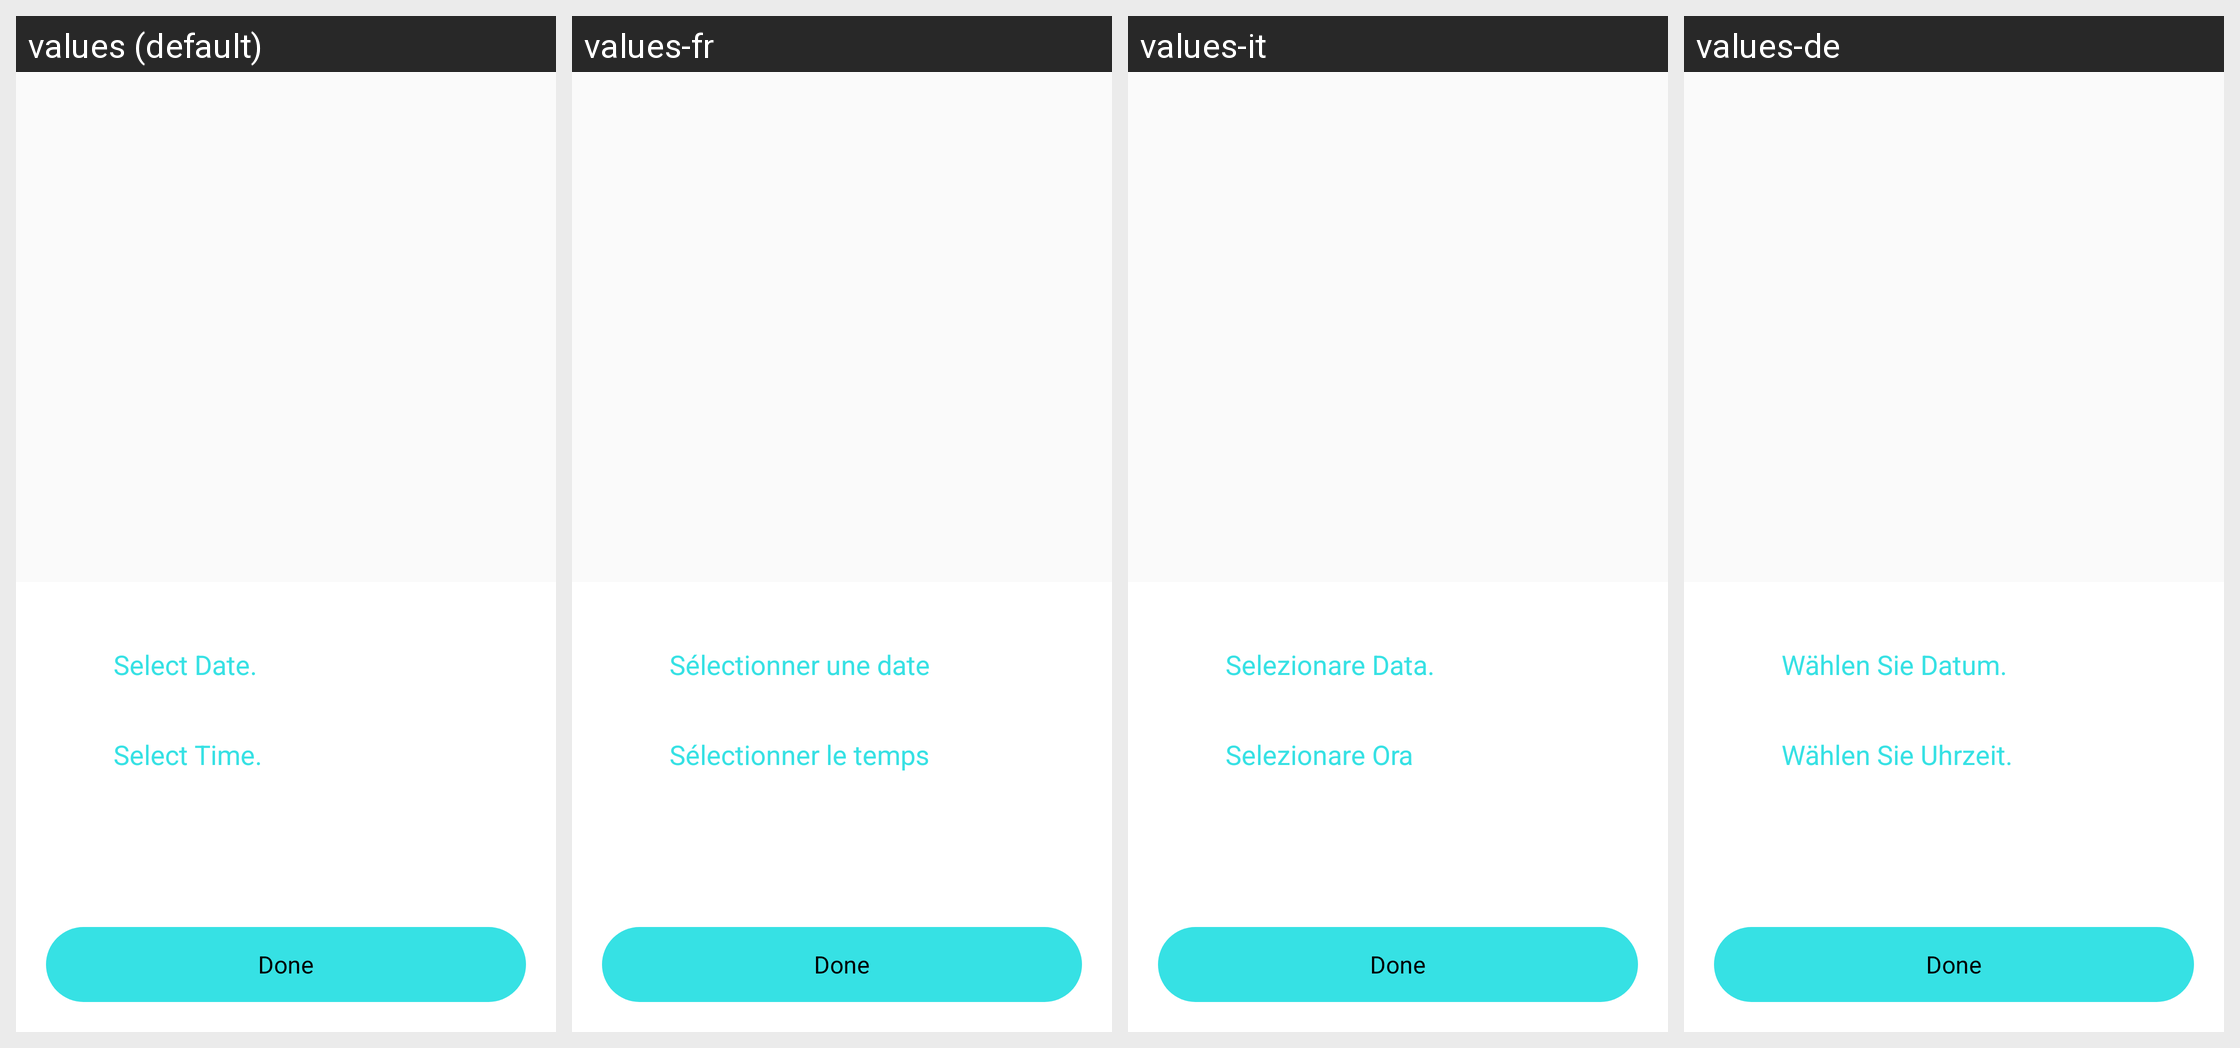

This grid shows one Android layout under several languages. Give, for every string resource on the screen, its name, the default text and each shown locale's text.
Android screen res/layout/reservation_dialog_layout.xml rendered under 4 locales, left to right: values (default), values-fr, values-it, values-de. Device: Nexus 5 (rendered at 1080×1920; each locale shown at half size, 540×960, under a caption strip naming it); theme AppTheme.
Other locales in the repository, not shown: values-ar, values-bg, values-ru.
Strings drawn on this screen, with the default value and each locale's value (text and hints the layout hard-codes, and strings that could not be matched under every locale, appear in the picture but are not listed):

select_date
  values: Select Date.
  values-fr: Sélectionner une date
  values-it: Selezionare Data.
  values-de: Wählen Sie Datum.

select_time
  values: Select Time.
  values-fr: Sélectionner le temps
  values-it: Selezionare Ora
  values-de: Wählen Sie Uhrzeit.
